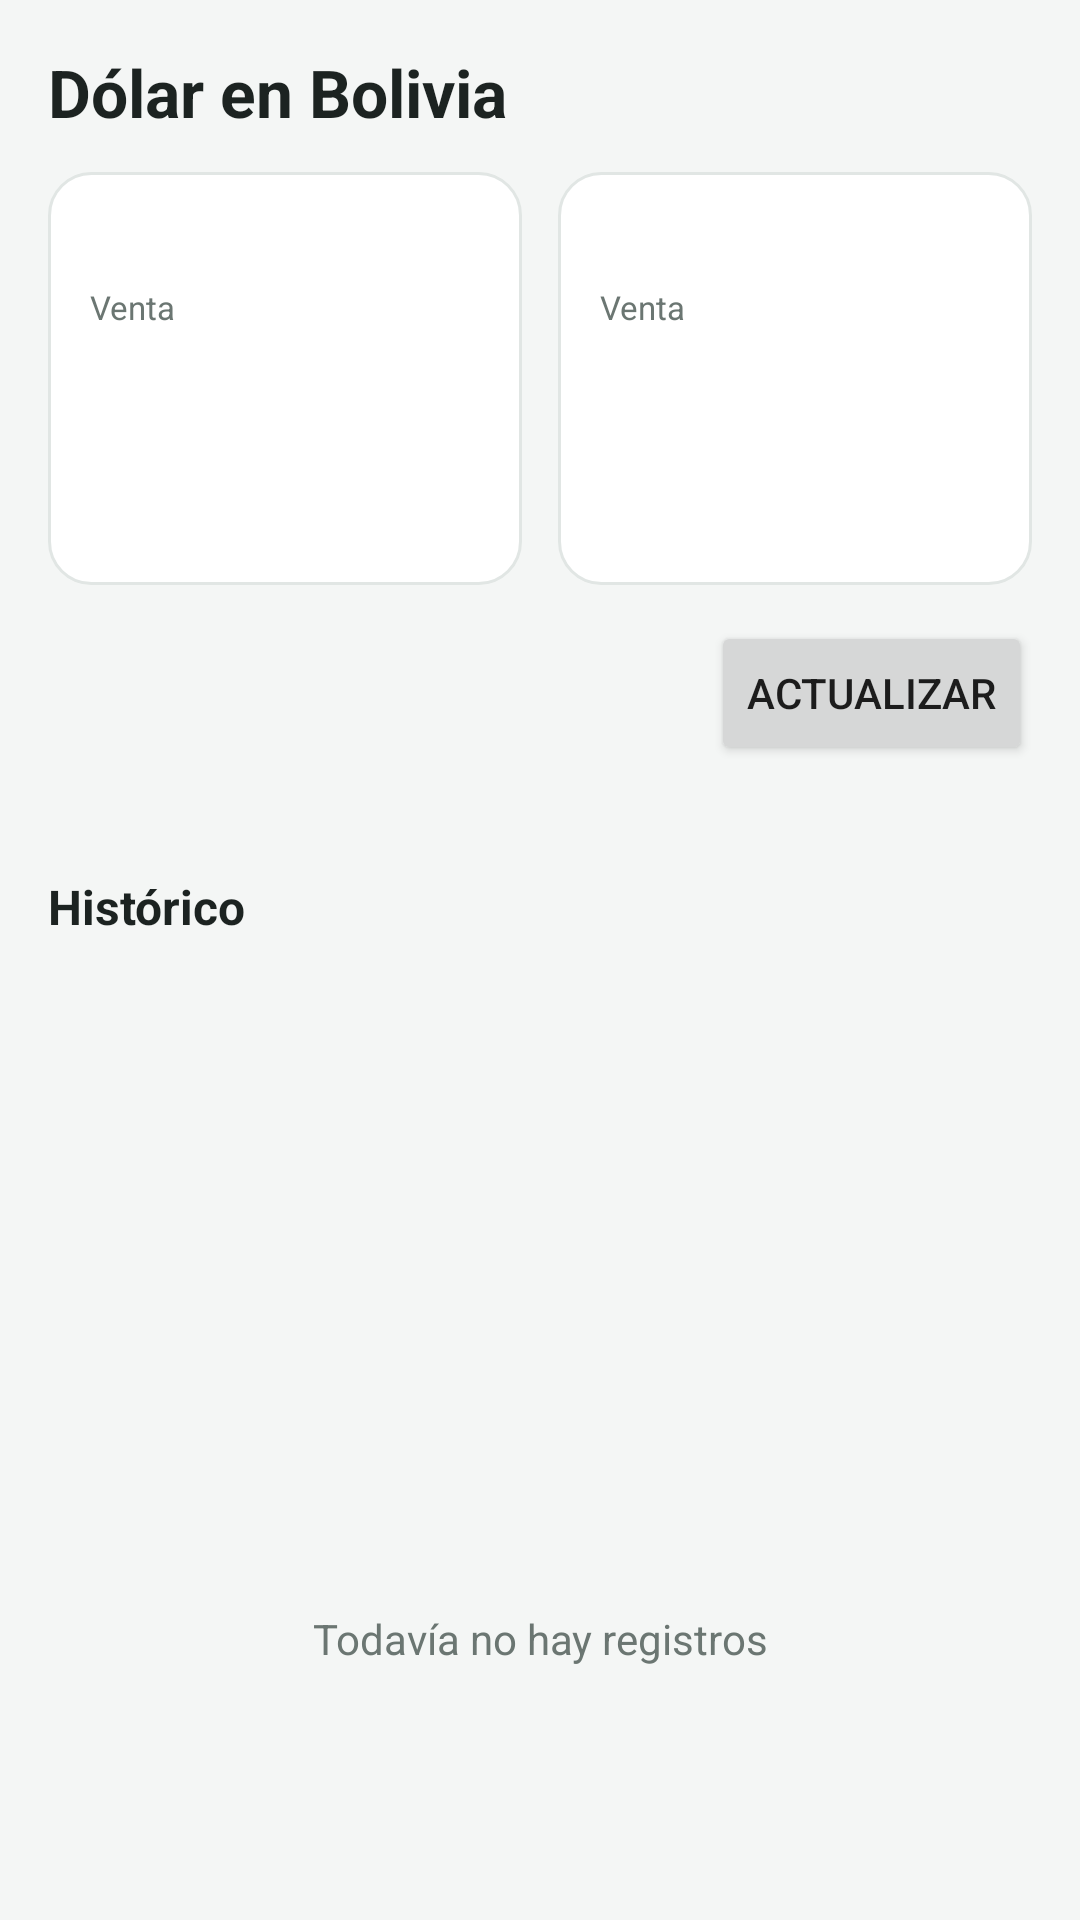

Layout XML and referenced resources for this Android screen:
<!-- AndroidManifest.xml: application theme AppTheme -->
<!-- res/layout/activity_main.xml -->
<?xml version="1.0" encoding="utf-8"?>
<LinearLayout xmlns:android="http://schemas.android.com/apk/res/android"
    android:layout_width="match_parent"
    android:layout_height="match_parent"
    android:background="@color/fondo"
    android:orientation="vertical"
    android:padding="16dp">

    <TextView
        android:layout_width="wrap_content" android:layout_height="wrap_content"
        android:text="Dólar en Bolivia"
        android:textColor="@color/texto" android:textSize="22sp" android:textStyle="bold" />

    <LinearLayout
        android:layout_width="match_parent" android:layout_height="wrap_content"
        android:layout_marginTop="12dp" android:orientation="horizontal">

        <include android:id="@+id/cardOficial"
            layout="@layout/card_cotizacion"
            android:layout_width="0dp" android:layout_height="wrap_content"
            android:layout_marginEnd="6dp" android:layout_weight="1" />

        <include android:id="@+id/cardBinance"
            layout="@layout/card_cotizacion"
            android:layout_width="0dp" android:layout_height="wrap_content"
            android:layout_marginStart="6dp" android:layout_weight="1" />
    </LinearLayout>

    <LinearLayout
        android:layout_width="match_parent" android:layout_height="wrap_content"
        android:layout_marginTop="12dp"
        android:gravity="center_vertical" android:orientation="horizontal">

        <ProgressBar android:id="@+id/progress"
            style="?android:attr/progressBarStyleSmall"
            android:layout_width="wrap_content" android:layout_height="wrap_content"
            android:visibility="gone" />

        <TextView android:id="@+id/tvEstado"
            android:layout_width="0dp" android:layout_height="wrap_content"
            android:layout_marginStart="8dp" android:layout_weight="1"
            android:textColor="@color/texto" android:textSize="13sp" />

        <Button android:id="@+id/btnActualizar"
            android:layout_width="wrap_content" android:layout_height="wrap_content"
            android:text="Actualizar" />
    </LinearLayout>

    <TextView android:id="@+id/tvAuto"
        android:layout_width="match_parent" android:layout_height="wrap_content"
        android:layout_marginTop="4dp"
        android:textColor="@color/texto_suave" android:textSize="12sp" />

    <TextView
        android:layout_width="wrap_content" android:layout_height="wrap_content"
        android:layout_marginTop="16dp" android:text="Histórico"
        android:textColor="@color/texto" android:textSize="16sp" android:textStyle="bold" />

    <ListView android:id="@+id/lvHistorial"
        android:layout_width="match_parent" android:layout_height="0dp"
        android:layout_weight="1" android:divider="@color/borde" android:dividerHeight="1dp" />

    <TextView android:id="@+id/tvVacio"
        android:layout_width="match_parent" android:layout_height="0dp"
        android:layout_weight="1" android:gravity="center"
        android:text="Todavía no hay registros"
        android:textColor="@color/texto_suave" />
</LinearLayout>
<!-- res/layout/card_cotizacion.xml (included above) -->
<?xml version="1.0" encoding="utf-8"?>
<LinearLayout xmlns:android="http://schemas.android.com/apk/res/android"
    android:layout_width="match_parent"
    android:layout_height="wrap_content"
    android:background="@drawable/bg_card"
    android:orientation="vertical"
    android:padding="14dp">

    <TextView android:id="@+id/tvTitulo"
        android:layout_width="wrap_content" android:layout_height="wrap_content"
        android:textColor="@color/texto_suave" android:textSize="13sp" />

    <TextView
        android:layout_width="wrap_content" android:layout_height="wrap_content"
        android:layout_marginTop="6dp" android:text="Venta"
        android:textColor="@color/texto_suave" android:textSize="11sp" />

    <TextView android:id="@+id/tvVenta"
        android:layout_width="wrap_content" android:layout_height="wrap_content"
        android:textColor="@color/primario" android:textSize="26sp" android:textStyle="bold" />

    <TextView android:id="@+id/tvCompra"
        android:layout_width="wrap_content" android:layout_height="wrap_content"
        android:textColor="@color/texto" android:textSize="13sp" />

    <TextView android:id="@+id/tvFecha"
        android:layout_width="wrap_content" android:layout_height="wrap_content"
        android:layout_marginTop="4dp"
        android:textColor="@color/texto_suave" android:textSize="11sp" />
</LinearLayout>
<!-- resources referenced by this layout -->
<resources>
  <color name="borde">#E1E6E4</color>
  <color name="fondo">#F4F6F5</color>
  <color name="primario">#1B6B4F</color>
  <color name="texto">#1C2321</color>
  <color name="texto_suave">#6B7672</color>
  <!-- drawable bg_card (drawable) -->
  <?xml version="1.0" encoding="utf-8"?>
  <shape xmlns:android="http://schemas.android.com/apk/res/android" android:shape="rectangle">
      <solid android:color="#FFFFFF" />
      <corners android:radius="14dp" />
      <stroke android:width="1dp" android:color="@color/borde" />
  </shape>
  <style name="AppTheme" parent="@android:style/Theme.Material.Light.NoActionBar">
          <item name="android:colorPrimary">@color/primario</item>
          <item name="android:colorPrimaryDark">@color/primario_oscuro</item>
          <item name="android:colorAccent">@color/primario</item>
          <item name="android:statusBarColor">@color/primario_oscuro</item>
          <item name="android:windowBackground">@color/fondo</item>
      </style>
  <color name="primario_oscuro">#124A37</color>
</resources>
